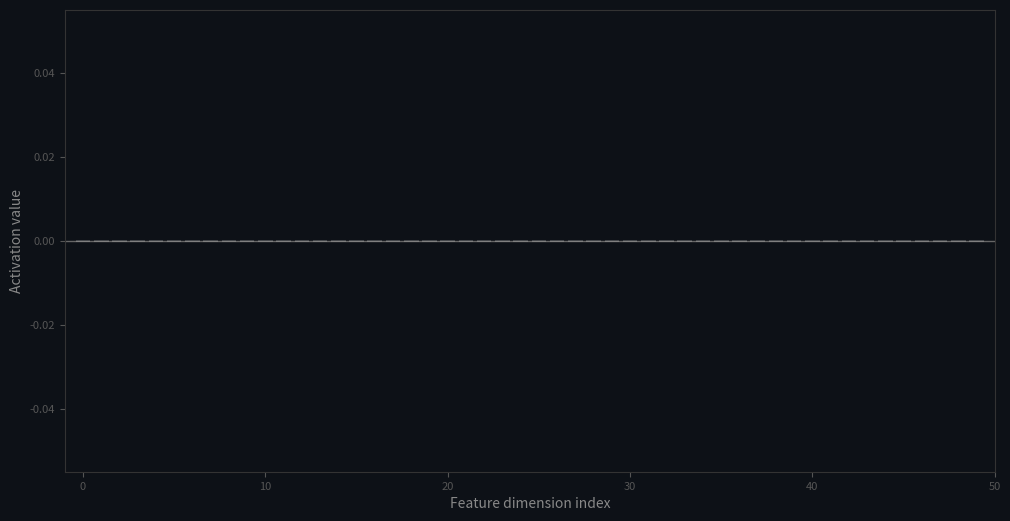

Write Python code to recreate this figure. (Note: this script raises an exception after producing the figure.)
"""
Why Layer Norm? — A Visual Explanation
========================================
This animation shows the REAL problem LN solves in neural networks:

Scene Group 1: "The Problem" — Without LayerNorm
   Different layers produce wildly different output distributions.
   Some neurons explode, some vanish. Training becomes unstable.

Scene Group 2: "The Solution" — With LayerNorm
   After LN, every layer's output is nicely normalized.
   Stable, consistent distributions across all layers.

Scene Group 3: "The Pipeline" — Step-by-step on a feature vector
   Take one sample's feature vector (50 dims) and show
   the 2 core steps: center (subtract mean) -> normalize (divide by std),
   ending at mean~0, std~1.
"""

import numpy as np
import matplotlib.pyplot as plt
from matplotlib.animation import FuncAnimation
from matplotlib.gridspec import GridSpec
import matplotlib
matplotlib.use('Agg')

np.random.seed(42)

# ============================================================
# Simulate feature vectors at different "layers" of a network
# ============================================================
n_features = 50  # feature dimension (like d_model in Transformer)
n_samples = 5    # show a few sample vectors

# Simulate different layers having wildly different distributions
layer_configs = [
    {"name": "Layer 1 output",  "mean": 0.5,  "std": 0.3},
    {"name": "Layer 4 output",  "mean": 2.5,  "std": 1.8},
    {"name": "Layer 8 output",  "mean": -1.2, "std": 0.1},
    {"name": "Layer 12 output", "mean": 8.0,  "std": 5.0},
    {"name": "Layer 16 output", "mean": -4.0, "std": 3.0},
]

# Generate raw feature vectors for each "layer"
raw_features = []
for cfg in layer_configs:
    feat = np.random.randn(n_features) * cfg["std"] + cfg["mean"]
    raw_features.append(feat)

# Apply LayerNorm to each
eps = 1e-5
gamma = np.ones(n_features) * 1.0  # for simplicity
beta = np.zeros(n_features)

def layer_norm(x):
    mu = x.mean()
    sigma = x.std() + eps
    return (x - mu) / sigma * gamma + beta

normed_features = [layer_norm(f) for f in raw_features]

# ============================================================
# One detailed sample for the step-by-step pipeline
# ============================================================
sample_feat = raw_features[3].copy()  # use Layer 12 (most dramatic)
pipe_step0 = sample_feat.copy()
pipe_step1 = sample_feat - sample_feat.mean()
pipe_step2 = (sample_feat - sample_feat.mean()) / (sample_feat.std() + eps)
# Final result: mean~0, std~1 (standard LayerNorm without learnable params)

# ============================================================
# Create the animation figure: 3 scene groups
# ============================================================
# Scene timing
frames_per_scene = 80
pause_frames = 20
transition_frames = frames_per_scene - pause_frames
extra_end_pause = 40  # extra pause frames at the very end so last step fully lands

# --- Color scheme: color is tied to the LAYER, consistent across ALL groups ---
# Layer 1 = blue, Layer 4 = green, Layer 8 = orange, Layer 12 = purple, Layer 16 = red
layer_colors = [
    "#4FC3F7",  # Layer 1  — light blue
    "#66BB6A",  # Layer 4  — green
    "#FFB74D",  # Layer 8  — orange
    "#CE93D8",  # Layer 12 — purple
    "#EF5350",  # Layer 16 — red
]

PIPE_LAYER_IDX = 3                      # pipeline demos Layer 12
pipe_color = layer_colors[PIPE_LAYER_IDX]  # so pipeline uses Layer 12's purple

# Define all scenes as a list
scenes = []

# --- Scene group 1: WITHOUT LayerNorm (5 layers shown one by one) ---
for i, cfg in enumerate(layer_configs):
    scenes.append({
        "type": "bar_compare",
        "title": f'Without LayerNorm: {cfg["name"]}',
        "subtitle": f'mean={cfg["mean"]:.1f}, std={cfg["std"]:.1f} — Distribution shifts per layer!',
        "data_from": raw_features[max(0, i-1)] if i > 0 else np.zeros(n_features),
        "data_to": raw_features[i],
        "color": layer_colors[i],
        "ylim_from": (-15, 15),
        "ylim_to": (-15, 15),
        "badge": "NO LAYER NORM",
        "badge_color": "#EF5350",
    })

# --- Transition: Group1 last → Group2 first (raw Layer16 → normed Layer1) ---
scenes.append({
    "type": "bar_compare",
    "title": "Now applying LayerNorm...",
    "subtitle": "Watch how distributions become stable!",
    "data_from": raw_features[-1],       # last raw layer (Layer 16)
    "data_to": normed_features[0],       # first normed layer (Layer 1)
    "color": layer_colors[0],            # Layer 1's blue
    "ylim_from": (-15, 15),              # start with wide range
    "ylim_to": (-4, 4),                  # smoothly shrink
    "badge": "WITH LAYER NORM",
    "badge_color": "#66BB6A",
})

# --- Scene group 2: WITH LayerNorm (layers 2-5, layer 1 already in transition) ---
for i, cfg in enumerate(layer_configs):
    if i == 0:
        continue
    scenes.append({
        "type": "bar_compare",
        "title": f'With LayerNorm: {cfg["name"]}',
        "subtitle": "After LN: mean~0, std~1 — Stable across ALL layers!",
        "data_from": normed_features[i-1],
        "data_to": normed_features[i],
        "color": layer_colors[i],        # same layer => same color as Group 1
        "ylim_from": (-4, 4),
        "ylim_to": (-4, 4),
        "badge": "WITH LAYER NORM",
        "badge_color": "#66BB6A",
    })

# --- Transition: Group2 last → Group3 first (normed Layer16 → raw Layer12 for pipeline) ---
scenes.append({
    "type": "bar_compare",
    "title": "Pipeline Demo: Start with Layer 12 raw output",
    "subtitle": "Let's see LayerNorm step by step...",
    "data_from": normed_features[-1],    # last normed layer
    "data_to": pipe_step0,               # raw Layer 12
    "color": pipe_color,                 # Layer 12's purple
    "ylim_from": (-4, 4),               # start small
    "ylim_to": (-15, 20),               # expand to fit raw data
    "badge": "PIPELINE (Layer 12)",
    "badge_color": pipe_color,
})

# --- Scene group 3: Pipeline steps (Layer 12's color throughout) ---
pipe_stages = [
    ("Step 1: Subtract Mean (x - mu)",
     f"mean: {pipe_step0.mean():.1f} -> 0.0  |  Centering the distribution",
     pipe_step0, pipe_step1, (-15, 20), (-15, 15)),
    ("Step 2: Divide by Std (x / sigma)",
     f"std: {pipe_step0.std():.1f} -> 1.0  |  Normalizing variance. Done!",
     pipe_step1, pipe_step2, (-15, 15), (-4, 4)),
]
for title, subtitle, data_from, data_to, ylim_from, ylim_to in pipe_stages:
    scenes.append({
        "type": "bar_compare",
        "title": title,
        "subtitle": subtitle,
        "data_from": data_from,
        "data_to": data_to,
        "color": pipe_color,             # Layer 12's purple, consistent
        "ylim_from": ylim_from,
        "ylim_to": ylim_to,
        "badge": "PIPELINE (Layer 12)",
        "badge_color": pipe_color,
    })

n_scenes_total = len(scenes)
total_frames = n_scenes_total * frames_per_scene + extra_end_pause

# ============================================================
# Figure
# ============================================================
fig, ax = plt.subplots(1, 1, figsize=(12, 6), facecolor='#0d1117')
ax.set_facecolor('#0d1117')

# Pre-create bar objects
bar_x = np.arange(n_features)
bars = ax.bar(bar_x, np.zeros(n_features), color='#4FC3F7', alpha=0.85,
              edgecolor='white', linewidth=0.3, zorder=3)

# Zero line
ax.axhline(y=0, color='#666666', linewidth=1.0, linestyle='-', zorder=2)

# Text
title_text = ax.set_title("", fontsize=14, color='white', pad=15, fontweight='bold')

subtitle_text = ax.text(0.5, 0.95, "", transform=ax.transAxes,
                        fontsize=10, color='#aaaaaa',
                        horizontalalignment='center', verticalalignment='top',
                        zorder=10)

badge_obj = ax.text(0.98, 0.95, "", transform=ax.transAxes,
                    fontsize=11, fontweight='bold', color='#66BB6A',
                    verticalalignment='top', horizontalalignment='right',
                    bbox=dict(boxstyle='round,pad=0.3', facecolor='#1a1a2e',
                              edgecolor='#66BB6A', alpha=0.9),
                    zorder=10)

stats_obj = ax.text(0.02, 0.95, "", transform=ax.transAxes,
                    fontsize=9, color='#80cbc4',
                    fontfamily='monospace', verticalalignment='top',
                    bbox=dict(boxstyle='round,pad=0.3', facecolor='#1a1a2e',
                              edgecolor='#80cbc4', alpha=0.85),
                    zorder=10)

progress_obj = ax.text(0.5, 0.02, "", transform=ax.transAxes,
                       fontsize=9, color='#666',
                       horizontalalignment='center', verticalalignment='bottom',
                       zorder=10)

ax.set_xlabel("Feature dimension index", fontsize=10, color='#888888')
ax.set_ylabel("Activation value", fontsize=10, color='#888888')
ax.tick_params(colors='#555555', labelsize=8)
for spine in ax.spines.values():
    spine.set_color('#333333')
ax.set_xlim(-1, n_features)

# ============================================================
# Smoothstep
# ============================================================
def smoothstep(t):
    t = np.clip(t, 0, 1)
    return t * t * (3 - 2 * t)

# ============================================================
# Update
# ============================================================
def update(frame):
    scene_idx = frame // frames_per_scene
    frame_in_scene = frame % frames_per_scene

    # Clamp to last scene for extra end-pause frames
    if scene_idx >= n_scenes_total:
        scene_idx = n_scenes_total - 1
        frame_in_scene = frames_per_scene - 1  # hold at final state

    sc = scenes[scene_idx]

    # Interpolation
    if frame_in_scene < transition_frames:
        raw_t = frame_in_scene / transition_frames
        t = smoothstep(raw_t)
    else:
        t = 1.0

    data_from = sc["data_from"]
    data_to = sc["data_to"]
    current_data = data_from + (data_to - data_from) * t

    # Update bars
    for i, bar in enumerate(bars):
        val = current_data[i]
        bar.set_height(val)
        bar.set_y(min(0, val))
        bar.set_height(abs(val))
        if val >= 0:
            bar.set_y(0)
        else:
            bar.set_y(val)
        bar.set_color(sc["color"])
        bar.set_alpha(0.85)

    # Y limits — smooth interpolation
    ylim_from = sc["ylim_from"]
    ylim_to = sc["ylim_to"]
    cur_ymin = ylim_from[0] + (ylim_to[0] - ylim_from[0]) * t
    cur_ymax = ylim_from[1] + (ylim_to[1] - ylim_from[1]) * t
    ax.set_ylim(cur_ymin, cur_ymax)

    # Text
    title_text.set_text(sc["title"])
    title_text.set_color(sc["color"])
    subtitle_text.set_text(sc["subtitle"])

    badge_obj.set_text(sc["badge"])
    badge_obj.set_color(sc["badge_color"])
    badge_obj.get_bbox_patch().set_edgecolor(sc["badge_color"])

    cur_mean = current_data.mean()
    cur_std = current_data.std()
    stats_obj.set_text(f"mean={cur_mean:+.2f}  std={cur_std:.2f}")

    # Progress
    progress_parts = []
    for i in range(n_scenes_total):
        if i < scene_idx:
            progress_parts.append("●")
        elif i == scene_idx:
            progress_parts.append("◉")
        else:
            progress_parts.append("○")
    # Group visually: Group1(5) | trans+Group2(5) | trans+Group3(3) = 13
    g1 = " ".join(progress_parts[:5])
    g2 = " ".join(progress_parts[5:10])
    g3 = " ".join(progress_parts[10:])
    progress_obj.set_text(
        f'[{scene_idx+1}/{n_scenes_total}] {g1} | {g2} | {g3}'
    )

    return list(bars) + [title_text, subtitle_text, badge_obj, stats_obj, progress_obj]


# ============================================================
# Generate
# ============================================================
print(f"LayerNorm explainer: {n_scenes_total} scenes, {total_frames} frames")
print("Generating animation...")

anim = FuncAnimation(fig, update, frames=total_frames, interval=50, blit=False)

output_path = "/data/workspace/transformer/layernorm_animation.gif"
anim.save(output_path, writer='pillow', fps=20, dpi=100)
print(f"Animation saved: {output_path}")
plt.close(fig)

# ============================================================
# Keyframes — one per scene group (3 groups now)
# ============================================================
fig2, axes2 = plt.subplots(1, 3, figsize=(18, 6), facecolor='#0d1117')

group_titles = [
    "Without LayerNorm: Each layer has different distribution",
    "With LayerNorm: All layers normalized to mean~0, std~1",
    "Pipeline: center -> normalize (mean=0, std=1)",
]
# Scene indices: Group1=[0..4], trans=5, Group2=[6..9], trans=10, Group3=[11..12]
group_indices = [
    list(range(0, 5)),              # 5 raw layers
    [5] + list(range(6, 10)),       # transition + 4 normed layers = 5
    [10] + list(range(11, 13)),     # transition + 2 pipeline steps = 3
]
group_title_colors = ["#EF5350", "#66BB6A", pipe_color]

for ax_idx, ax2 in enumerate(axes2.flatten()):
    ax2.set_facecolor('#0d1117')
    ax2.tick_params(colors='#555555', labelsize=7)
    for spine in ax2.spines.values():
        spine.set_color('#333333')

    indices = group_indices[ax_idx]
    ax2.set_title(group_titles[ax_idx], fontsize=10, color=group_title_colors[ax_idx],
                  fontweight='bold', pad=10)

    # Overlay all final states in this group
    alphas = np.linspace(0.3, 0.9, len(indices))
    for j, si in enumerate(indices):
        sc = scenes[si]
        data = sc["data_to"]
        label_short = sc["title"].split(":")[0] if ":" in sc["title"] else sc["title"]
        ax2.bar(bar_x + j * 0.15 - len(indices) * 0.075,
                data, width=0.15, alpha=alphas[j],
                color=sc["color"], label=label_short[:25],
                edgecolor='none')

    ax2.axhline(y=0, color='#666666', linewidth=0.8)
    ax2.set_xlim(-1, n_features)
    ax2.set_xlabel("Feature dim", fontsize=8, color='#666')
    ax2.set_ylabel("Value", fontsize=8, color='#666')
    ax2.legend(fontsize=6, loc='upper right', framealpha=0.5,
               facecolor='#1a1a2e', edgecolor='#555', labelcolor='white')

fig2.suptitle("Why LayerNorm? — Visual Explanation",
              fontsize=16, color='white', fontweight='bold', y=1.01)
plt.tight_layout()

keyframe_path = "/data/workspace/transformer/layernorm_keyframes.png"
fig2.savefig(keyframe_path, dpi=150, bbox_inches='tight', facecolor='#0d1117')
print(f"Keyframes saved: {keyframe_path}")

plt.close('all')
print("Done!")
